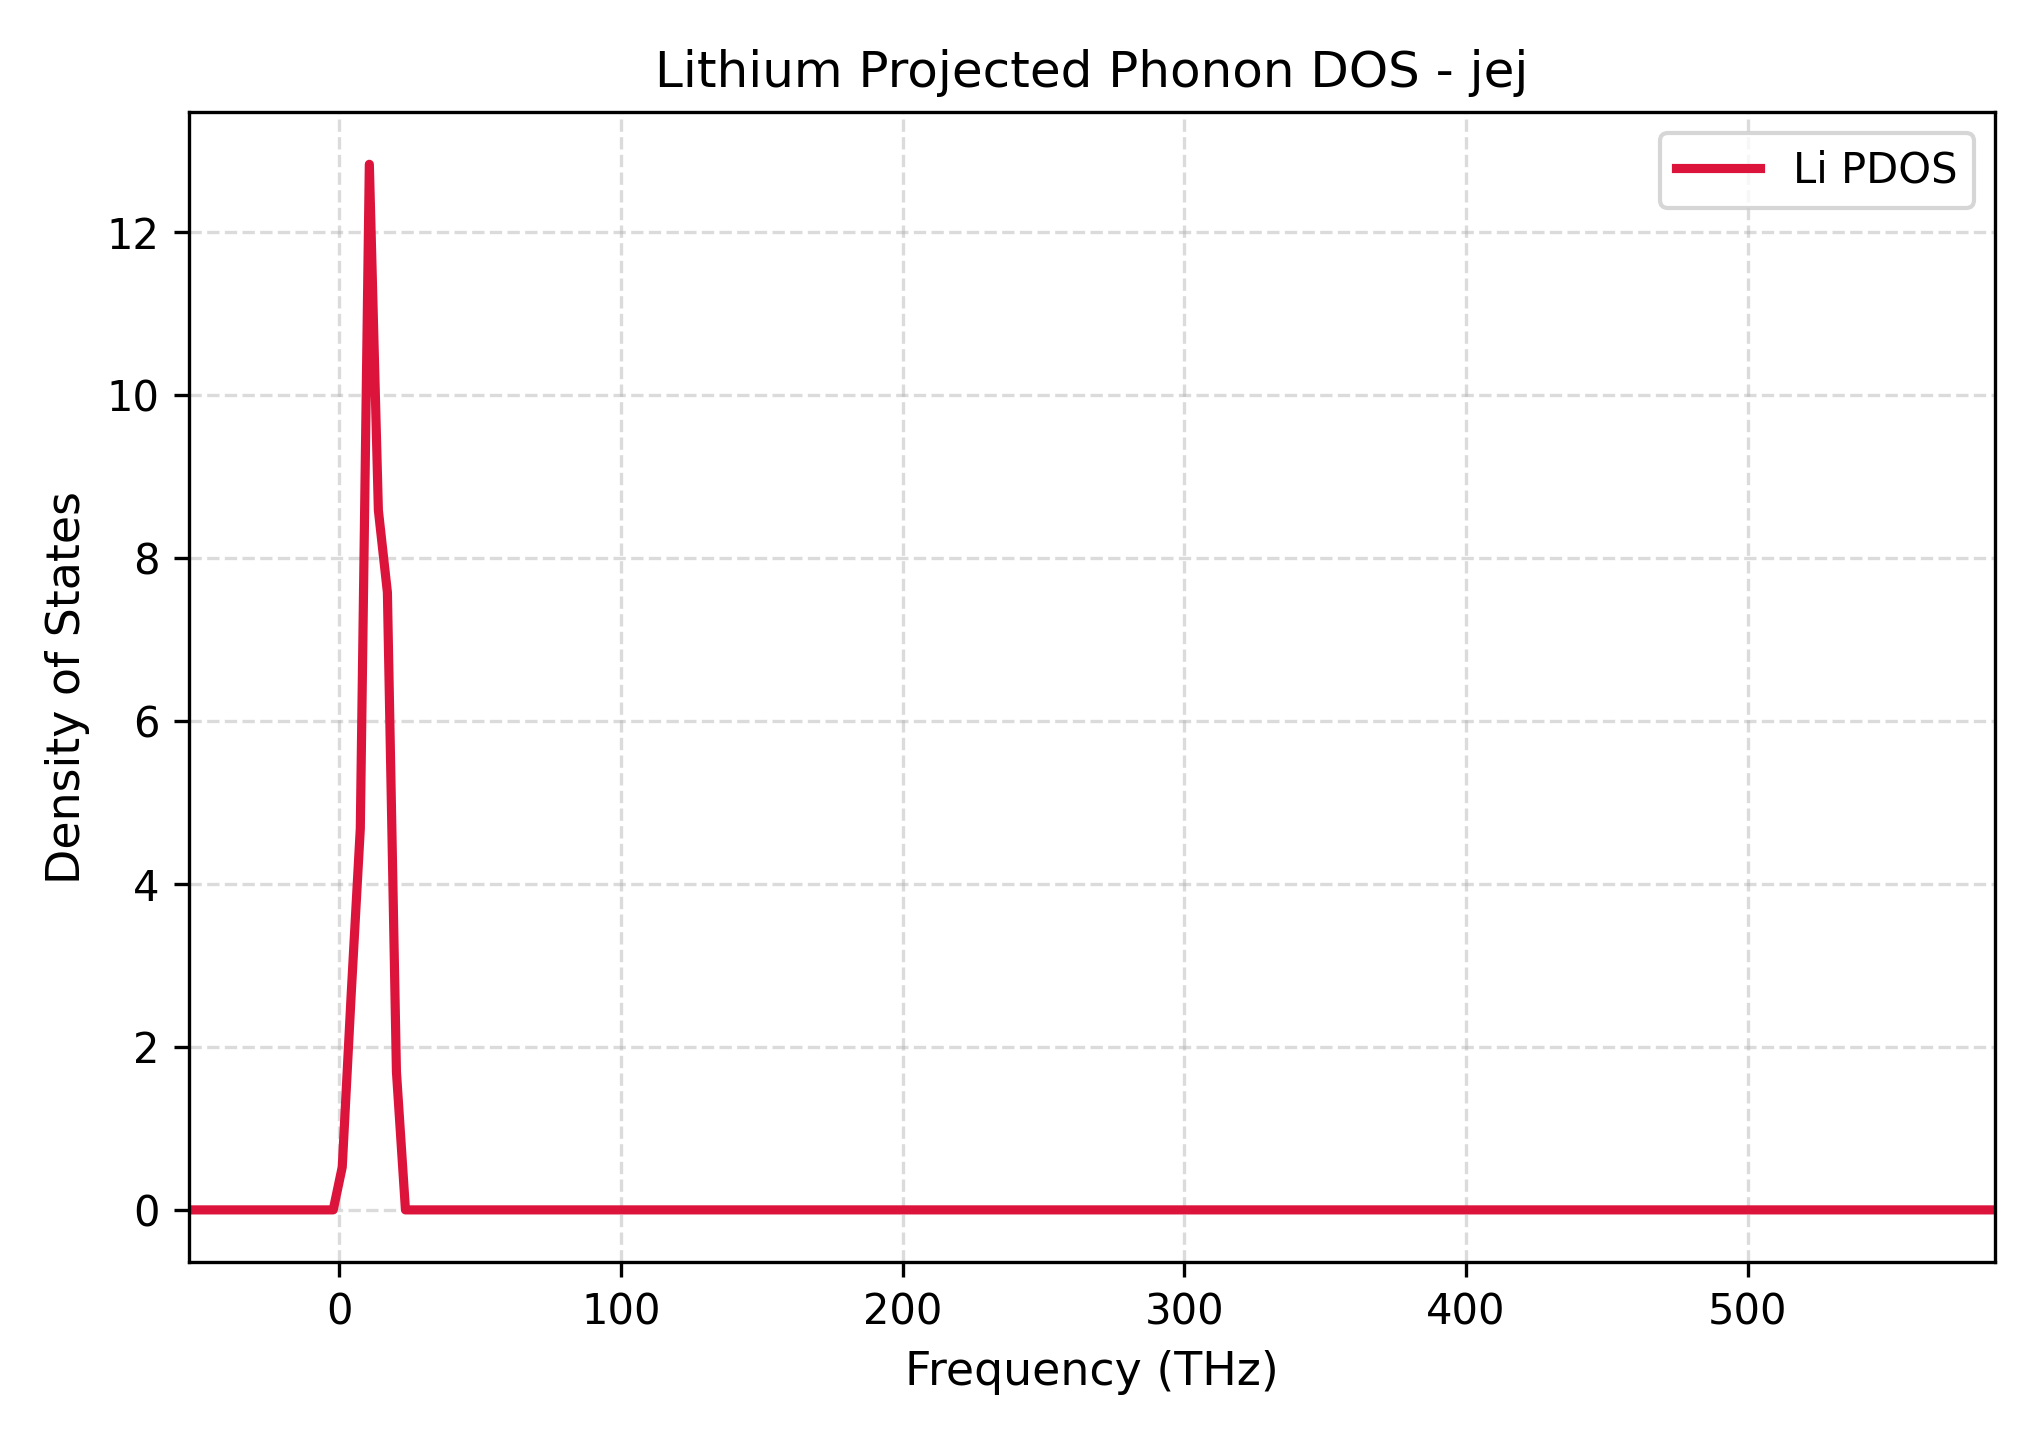

The file beside this chart, header and first rows:
Frequency_THz, Lithium_PDOS
-53.34, 0.0
-50.14, 0.0
-46.93, 0.0
-43.72, 0.0
-40.52, 0.0
-37.31, 0.0
-34.11, 0.0
-30.9, 0.0
-27.7, 0.0
-24.49, 0.0
-21.29, 0.0
-18.08, 0.0
-14.88, 0.0
-11.67, 0.0
-8.466, 0.0
-5.261, 0.0
-2.055, 0.0
1.15, 0.5253
4.355, 2.665
7.561, 4.681
10.77, 12.83
13.97, 8.588
17.18, 7.58
20.38, 1.697
23.59, 0.0
26.79, 0.0
30, 0.0
33.2, 0.0
36.41, 0.0
39.61, 0.0
42.82, 0.0
46.02, 0.0
49.23, 0.0
52.44, 0.0
55.64, 0.0
58.85, 0.0
62.05, 0.0
65.26, 0.0
68.46, 0.0
71.67, 0.0
74.87, 0.0
78.08, 0.0
81.28, 0.0
84.49, 0.0
87.69, 0.0
90.9, 0.0
94.1, 0.0
97.31, 0.0
100.5, 0.0
103.7, 0.0
106.9, 0.0
110.1, 0.0
113.3, 0.0
116.5, 0.0
119.7, 0.0
123, 0.0
126.2, 0.0
129.4, 0.0
132.6, 0.0
135.8, 0.0
... 141 more rows
